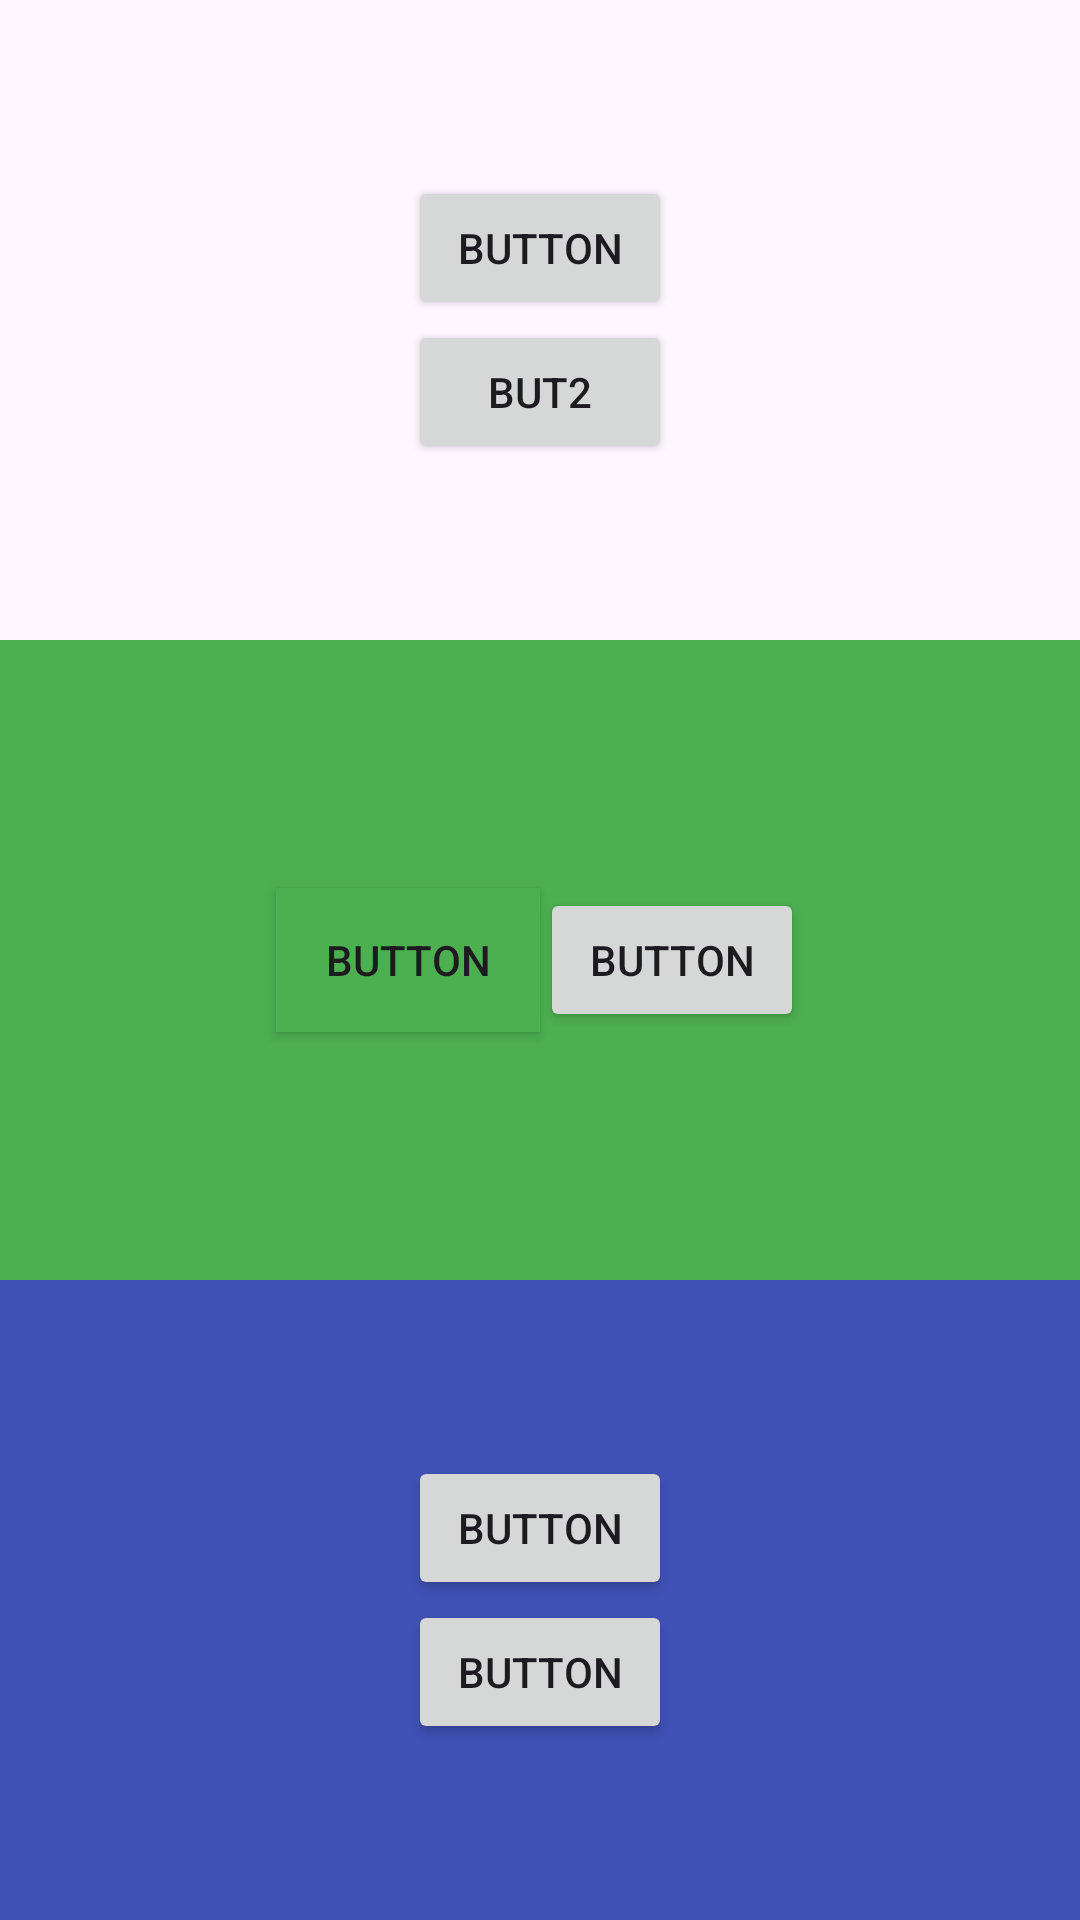

Layout XML and referenced resources for this Android screen:
<!-- AndroidManifest.xml: application theme Theme.Chap_5 -->
<!-- res/layout/ex5_7.xml -->
<?xml version="1.0" encoding="utf-8"?>
<LinearLayout xmlns:android="http://schemas.android.com/apk/res/android"
    android:layout_width="match_parent"
    android:layout_height="match_parent"
    android:orientation="vertical">

    
    <LinearLayout
        android:layout_width="match_parent"
        android:layout_height="match_parent"
        android:gravity="center"
        android:orientation="vertical"
        android:layout_weight="1">

        <Button
            android:id="@+id/button"
            android:layout_width="wrap_content"
            android:layout_height="wrap_content"
            android:text="Button" />

        <Button
            android:id="@+id/button2"
            android:layout_width="wrap_content"
            android:layout_height="wrap_content"
            android:text="but2" />

    </LinearLayout>

    
    <LinearLayout
        android:layout_width="match_parent"
        android:layout_height="match_parent"
        android:layout_weight="1"
        android:background="#4CAF50"
        android:gravity="center"
        android:orientation="horizontal">

        <Button
            android:id="@+id/button3"
            android:layout_width="wrap_content"
            android:layout_height="wrap_content"
            android:background="#4CAF50"
            android:backgroundTintMode="src_in"
            android:text="Button" />

        <Button
            android:id="@+id/button4"
            android:layout_width="wrap_content"
            android:layout_height="wrap_content"
            android:text="Button" />
    </LinearLayout>

    
    <LinearLayout
        android:layout_width="match_parent"
        android:layout_height="match_parent"
        android:layout_weight="1"
        android:background="#3F51B5"
        android:gravity="center"
        android:orientation="vertical">

        <Button
            android:id="@+id/button5"
            android:layout_width="wrap_content"
            android:layout_height="wrap_content"
            android:text="Button" />

        <Button
            android:id="@+id/button6"
            android:layout_width="wrap_content"
            android:layout_height="wrap_content"
            android:text="Button" />
    </LinearLayout>
</LinearLayout>
<!-- resources referenced by this layout -->
<resources>
  <style name="Theme.Chap_5" parent="Base.Theme.Chap_5" />
  <style name="Base.Theme.Chap_5" parent="Theme.Material3.DayNight.NoActionBar">
          
          
      </style>
</resources>
